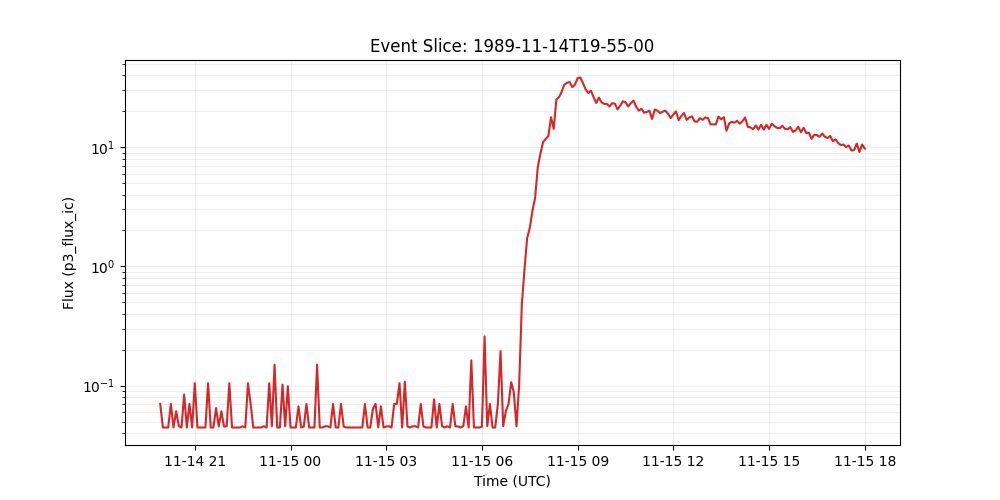

Source data for this figure (header and first rows):
time_tag, p3_flux_ic
1989-11-14 19:55:00, 0.0703
1989-11-14 20:00:00, 0.0446
1989-11-14 20:05:00, 0.0446
1989-11-14 20:10:00, 0.0446
1989-11-14 20:15:00, 0.0703
1989-11-14 20:20:00, 0.0446
1989-11-14 20:25:00, 0.061
1989-11-14 20:30:00, 0.0457
1989-11-14 20:35:00, 0.0446
1989-11-14 20:40:00, 0.0843
1989-11-14 20:45:00, 0.0446
1989-11-14 20:50:00, 0.0703
1989-11-14 20:55:00, 0.0446
1989-11-14 21:00:00, 0.105
1989-11-14 21:05:00, 0.0446
1989-11-14 21:10:00, 0.0446
1989-11-14 21:15:00, 0.0446
1989-11-14 21:20:00, 0.0446
1989-11-14 21:25:00, 0.105
1989-11-14 21:30:00, 0.0446
1989-11-14 21:35:00, 0.0446
1989-11-14 21:40:00, 0.0649
1989-11-14 21:45:00, 0.0455
1989-11-14 21:50:00, 0.061
1989-11-14 21:55:00, 0.0454
1989-11-14 22:00:00, 0.0457
1989-11-14 22:05:00, 0.105
1989-11-14 22:10:00, 0.0446
1989-11-14 22:15:00, 0.0446
1989-11-14 22:20:00, 0.0446
1989-11-14 22:25:00, 0.0446
1989-11-14 22:30:00, 0.0457
1989-11-14 22:35:00, 0.0446
1989-11-14 22:40:00, 0.105
1989-11-14 22:45:00, 0.0703
1989-11-14 22:50:00, 0.0446
1989-11-14 22:55:00, 0.0446
1989-11-14 23:00:00, 0.0446
1989-11-14 23:05:00, 0.0446
1989-11-14 23:10:00, 0.0457
1989-11-14 23:15:00, 0.0446
1989-11-14 23:20:00, 0.105
1989-11-14 23:25:00, 0.0457
1989-11-14 23:30:00, 0.15
1989-11-14 23:35:00, 0.0446
1989-11-14 23:40:00, 0.0446
1989-11-14 23:45:00, 0.102
1989-11-14 23:50:00, 0.0456
1989-11-14 23:55:00, 0.0989
1989-11-15 00:00:00, 0.0446
1989-11-15 00:05:00, 0.0446
1989-11-15 00:10:00, 0.0446
1989-11-15 00:15:00, 0.0671
1989-11-15 00:20:00, 0.0446
1989-11-15 00:25:00, 0.0454
1989-11-15 00:30:00, 0.0703
1989-11-15 00:35:00, 0.0446
1989-11-15 00:40:00, 0.0446
1989-11-15 00:45:00, 0.0446
1989-11-15 00:50:00, 0.15
... 206 more rows
